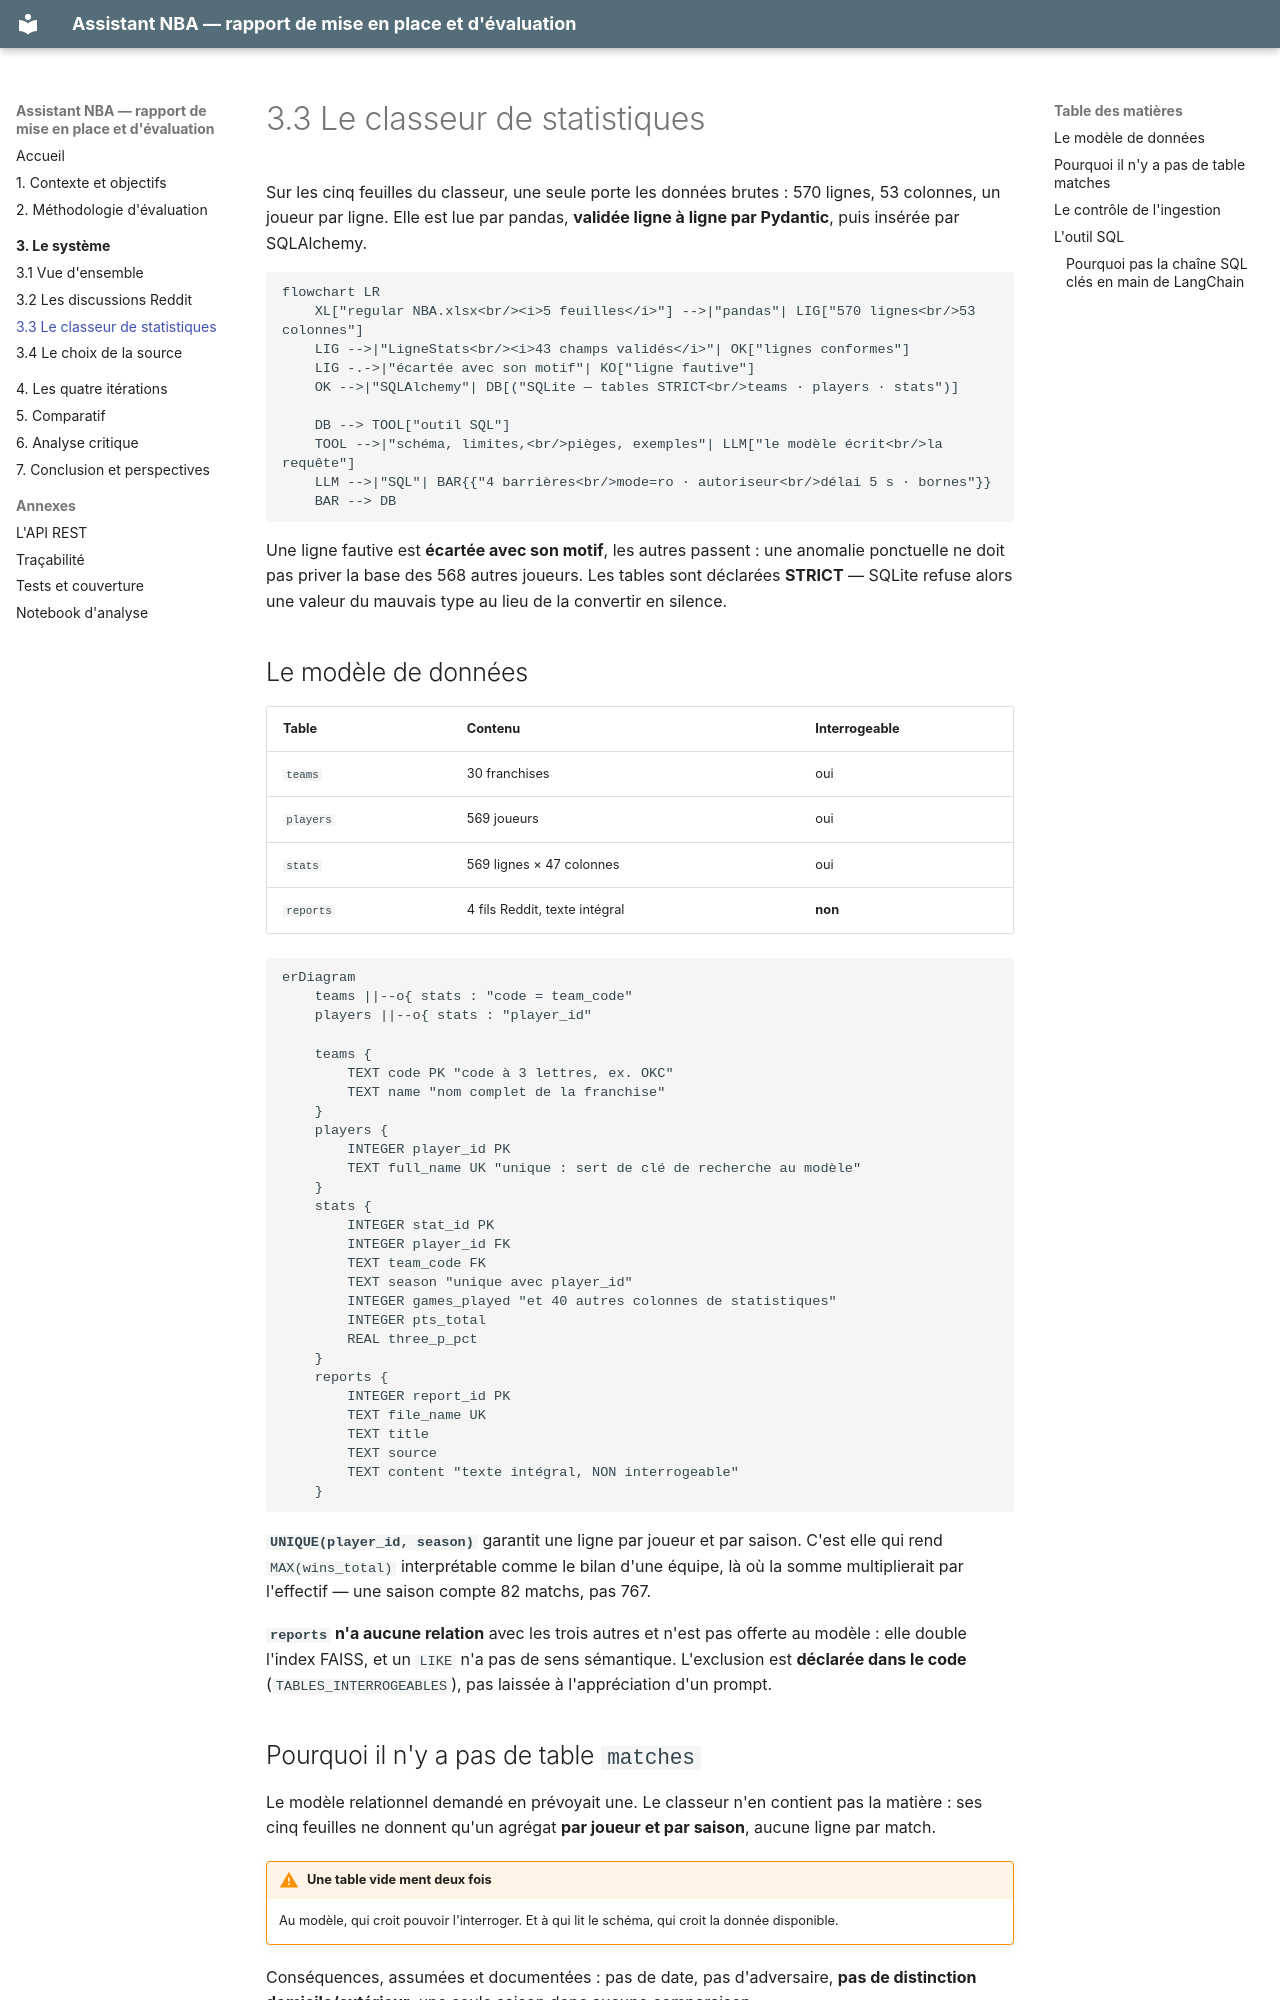

repository: FaizaKh93/Projet10_mission · page: systeme/classeur/index.html · generator: mkdocs

# 3.3 Le classeur de statistiques

Sur les cinq feuilles du classeur, une seule porte les données brutes : 570 lignes,
53 colonnes, un joueur par ligne. Elle est lue par pandas, **validée ligne à ligne par
Pydantic**, puis insérée par SQLAlchemy.

```mermaid
flowchart LR
    XL["regular NBA.xlsx<br/><i>5 feuilles</i>"] -->|"pandas"| LIG["570 lignes<br/>53 colonnes"]
    LIG -->|"LigneStats<br/><i>43 champs validés</i>"| OK["lignes conformes"]
    LIG -.->|"écartée avec son motif"| KO["ligne fautive"]
    OK -->|"SQLAlchemy"| DB[("SQLite — tables STRICT<br/>teams · players · stats")]

    DB --> TOOL["outil SQL"]
    TOOL -->|"schéma, limites,<br/>pièges, exemples"| LLM["le modèle écrit<br/>la requête"]
    LLM -->|"SQL"| BAR{{"4 barrières<br/>mode=ro · autoriseur<br/>délai 5 s · bornes"}}
    BAR --> DB
```

Une ligne fautive est **écartée avec son motif**, les autres passent : une anomalie
ponctuelle ne doit pas priver la base des 568 autres joueurs. Les tables sont déclarées
**STRICT** — SQLite refuse alors une valeur du mauvais type au lieu de la convertir en
silence.

## Le modèle de données

| Table | Contenu | Interrogeable |
|---|---|---|
| `teams` | 30 franchises | oui |
| `players` | 569 joueurs | oui |
| `stats` | 569 lignes × 47 colonnes | oui |
| `reports` | 4 fils Reddit, texte intégral | **non** |

```mermaid
erDiagram
    teams ||--o{ stats : "code = team_code"
    players ||--o{ stats : "player_id"

    teams {
        TEXT code PK "code à 3 lettres, ex. OKC"
        TEXT name "nom complet de la franchise"
    }
    players {
        INTEGER player_id PK
        TEXT full_name UK "unique : sert de clé de recherche au modèle"
    }
    stats {
        INTEGER stat_id PK
        INTEGER player_id FK
        TEXT team_code FK
        TEXT season "unique avec player_id"
        INTEGER games_played "et 40 autres colonnes de statistiques"
        INTEGER pts_total
        REAL three_p_pct
    }
    reports {
        INTEGER report_id PK
        TEXT file_name UK
        TEXT title
        TEXT source
        TEXT content "texte intégral, NON interrogeable"
    }
```

**`UNIQUE(player_id, season)`** garantit une ligne par joueur et par saison. C'est elle
qui rend `MAX(wins_total)` interprétable comme le bilan d'une équipe, là où la somme
multiplierait par l'effectif — une saison compte 82 matchs, pas 767.

**`reports` n'a aucune relation** avec les trois autres et n'est pas offerte au modèle :
elle double l'index FAISS, et un `LIKE` n'a pas de sens sémantique. L'exclusion est
**déclarée dans le code** (`TABLES_INTERROGEABLES`), pas laissée à l'appréciation d'un
prompt.
